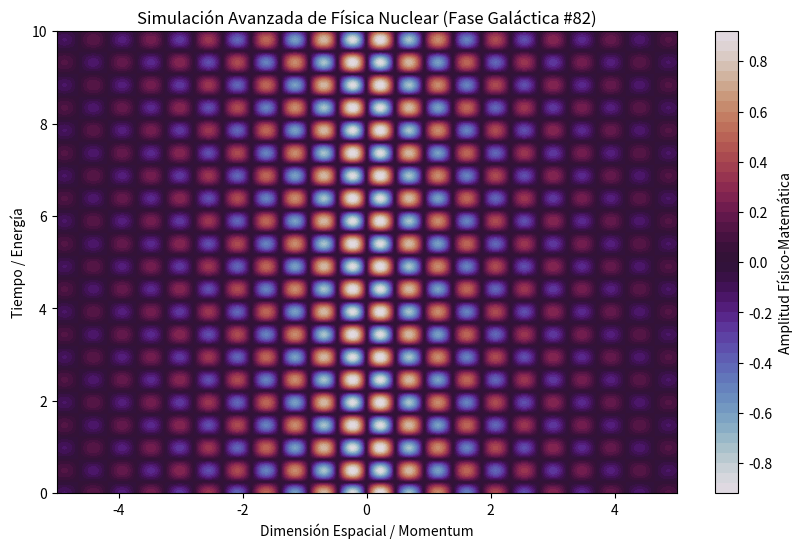

Source code (Python):
%matplotlib inline
# Simulación Galáctica: Física Nuclear - Variante 82
import numpy as np
import matplotlib.pyplot as plt

# Parámetros Físicos Aleatorios
param_1 = 6.761
param_2 = 6.401
param_3 = 0.423

t = np.linspace(0, 10, 500)
x = np.linspace(-5, 5, 500)
X, T = np.meshgrid(x, t)

# Ecuación Base (Avanzada)
Z = np.sin(X * param_1) * np.cos(T * param_2) * np.exp(-np.abs(X) * param_3)

plt.figure(figsize=(10, 6))
plt.contourf(X, T, Z, 50, cmap='twilight')
plt.colorbar(label='Amplitud Físico-Matemática')
plt.title(r'Simulación Avanzada de Física Nuclear (Fase Galáctica #82)')
plt.xlabel('Dimensión Espacial / Momentum')
plt.ylabel('Tiempo / Energía')
plt.show()
